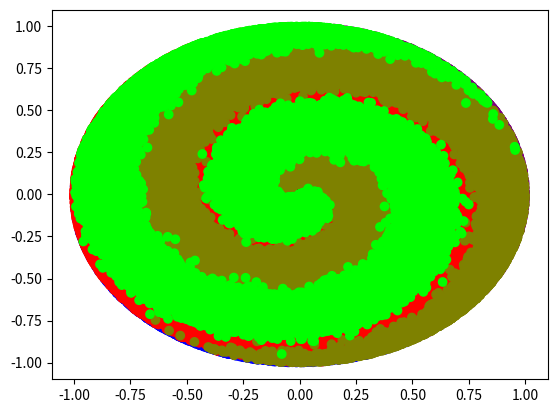

The script that saved this image:
import numpy as np


def spiral_data(points, classes):
    X = np.zeros((points * classes, 2))
    y = np.zeros(points * classes, dtype='uint8')
    for class_number in range(classes):
        ix = range(points * class_number, points * (class_number + 1))
        r = np.linspace(0.0, 1, points)  # radius
        t = np.linspace(class_number * 4, (class_number + 1) * 4, points) + np.random.randn(points) * 0.2
        X[ix] = np.c_[r * np.sin(t * 2.5), r * np.cos(t * 2.5)]
        y[ix] = class_number
    return X, y


import matplotlib.pyplot as plt

X, y = spiral_data(100000, 5)

plt.scatter(X[:, 0], X[:, 1], c=y, cmap="brg")
plt.show()
